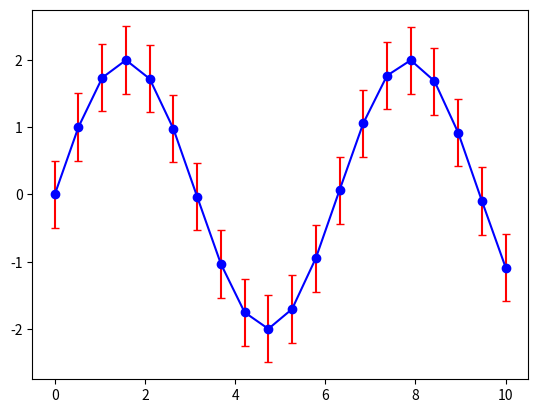

Here is the Python script that generated this plot:
# ch23_5.py
import matplotlib.pyplot as plt
import numpy as np

x = np.linspace(0, 10, 20)
y = np.sin(x) * 2
dy = 0.5
plt.errorbar(x,y,fmt='o-',yerr=dy,ecolor='r',color='b',capsize=3)
plt.show()


      
